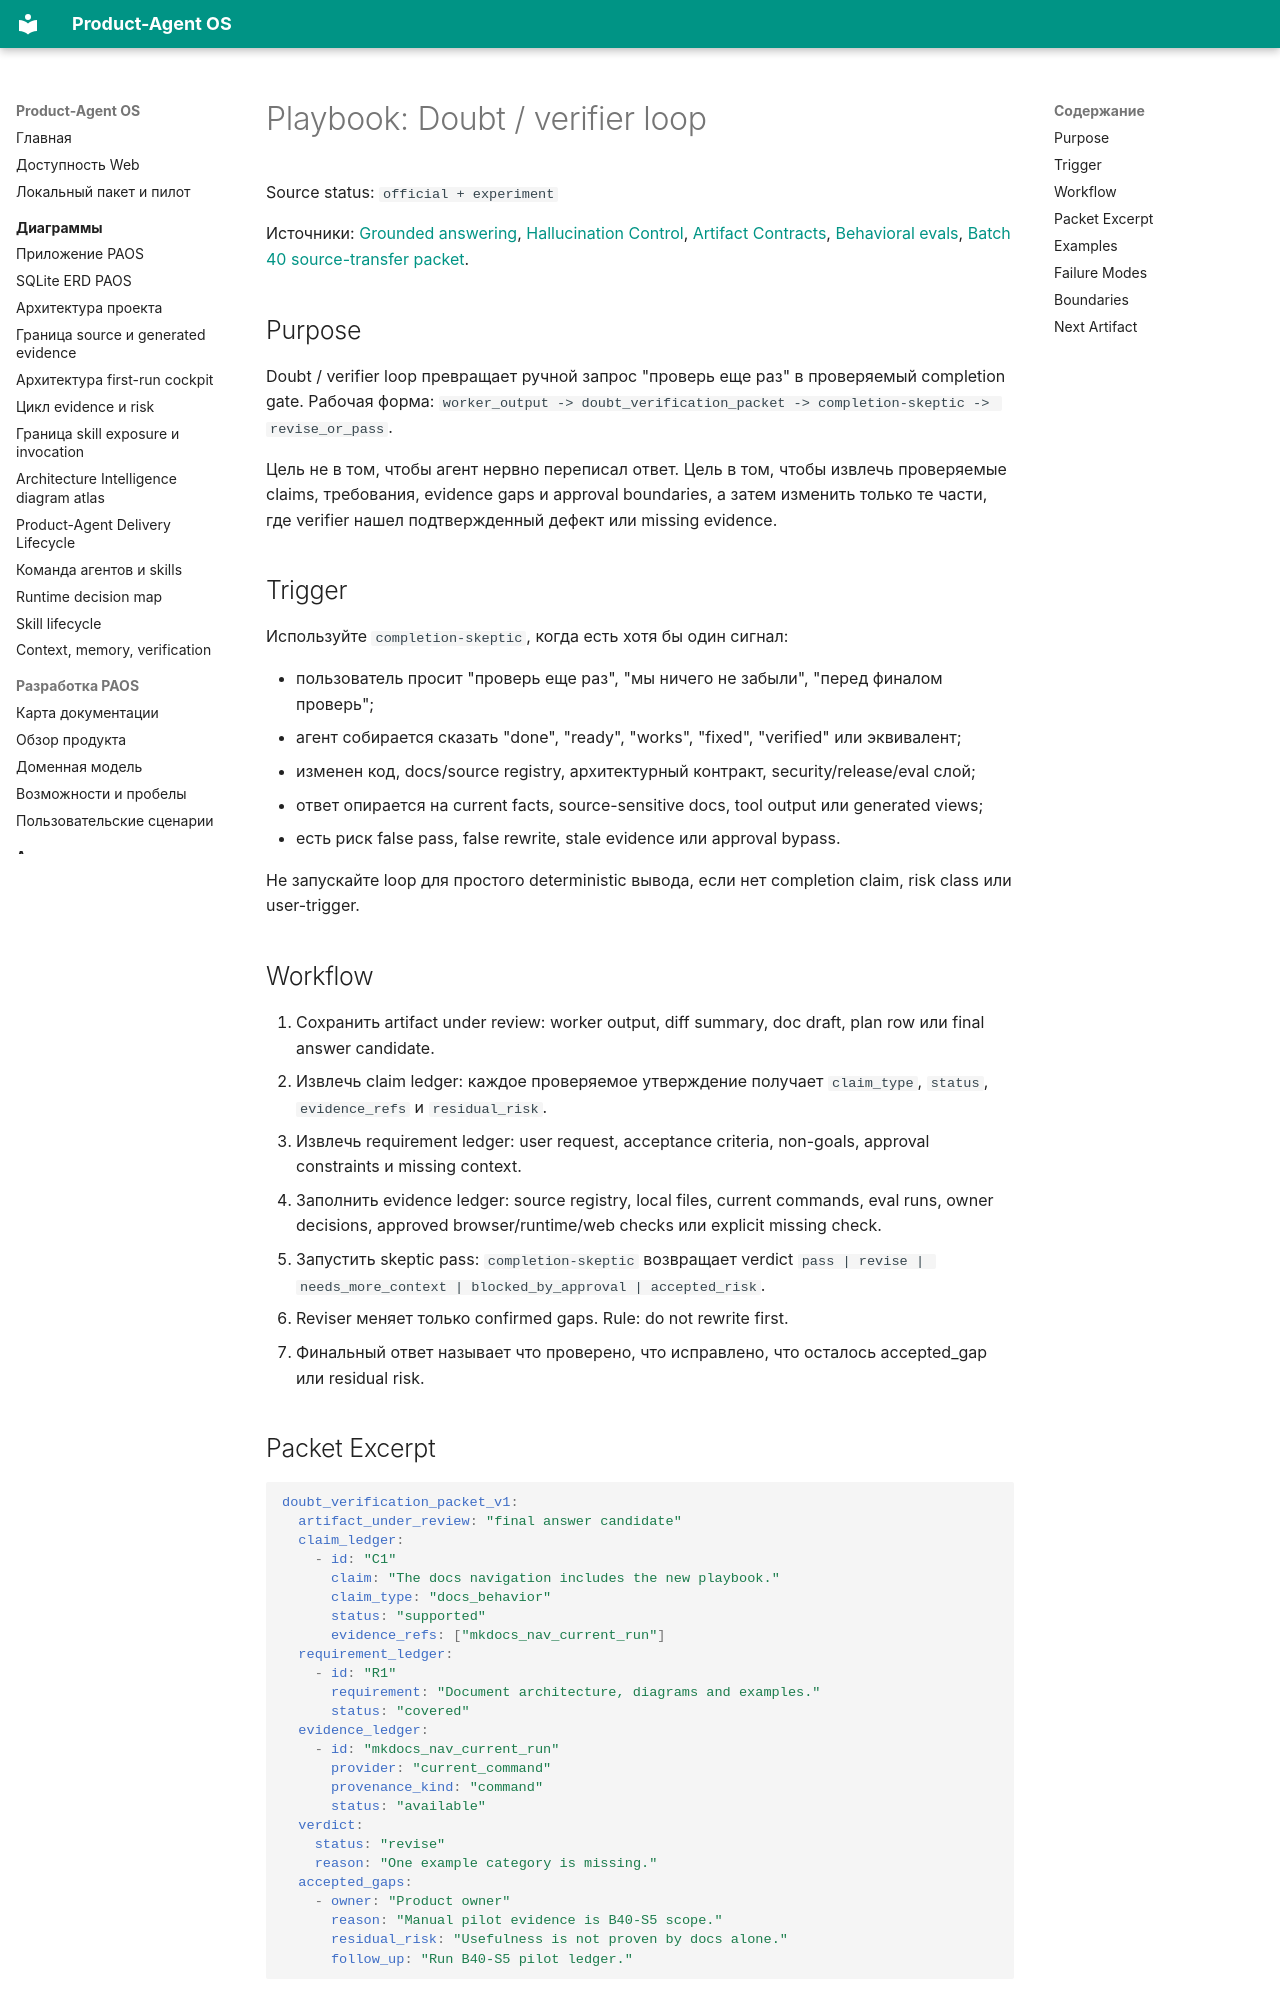

repository: alexroadcaster/product-agent-os · page: playbooks/doubt-verification-loop.html · generator: mkdocs

# Playbook: Doubt / verifier loop

Source status: `official + experiment`

Источники: [Grounded answering](grounded-answering.md), [Hallucination Control](../prompting/anti-hallucination.md), [Artifact Contracts](../product-agent-os/artifact-contracts.md), [Behavioral evals](../product-agent-os/behavioral-evals.md), [Batch 40 source-transfer packet](../sources/product-agent-os-batch40-doubt-verifier-source-transfer.md).

## Purpose

Doubt / verifier loop превращает ручной запрос "проверь еще раз" в проверяемый completion gate. Рабочая форма: `worker_output -> doubt_verification_packet -> completion-skeptic -> revise_or_pass`.

Цель не в том, чтобы агент нервно переписал ответ. Цель в том, чтобы извлечь проверяемые claims, требования, evidence gaps и approval boundaries, а затем изменить только те части, где verifier нашел подтвержденный дефект или missing evidence.

## Trigger

Используйте `completion-skeptic`, когда есть хотя бы один сигнал:

- пользователь просит "проверь еще раз", "мы ничего не забыли", "перед финалом проверь";
- агент собирается сказать "done", "ready", "works", "fixed", "verified" или эквивалент;
- изменен код, docs/source registry, архитектурный контракт, security/release/eval слой;
- ответ опирается на current facts, source-sensitive docs, tool output или generated views;
- есть риск false pass, false rewrite, stale evidence или approval bypass.

Не запускайте loop для простого deterministic вывода, если нет completion claim, risk class или user-trigger.

## Workflow

1. Сохранить artifact under review: worker output, diff summary, doc draft, plan row или final answer candidate.
2. Извлечь claim ledger: каждое проверяемое утверждение получает `claim_type`, `status`, `evidence_refs` и `residual_risk`.
3. Извлечь requirement ledger: user request, acceptance criteria, non-goals, approval constraints и missing context.
4. Заполнить evidence ledger: source registry, local files, current commands, eval runs, owner decisions, approved browser/runtime/web checks или explicit missing check.
5. Запустить skeptic pass: `completion-skeptic` возвращает verdict `pass | revise | needs_more_context | blocked_by_approval | accepted_risk`.
6. Reviser меняет только confirmed gaps. Rule: do not rewrite first.
7. Финальный ответ называет что проверено, что исправлено, что осталось accepted_gap или residual risk.

## Packet Excerpt

```yaml
doubt_verification_packet_v1:
  artifact_under_review: "final answer candidate"
  claim_ledger:
    - id: "C1"
      claim: "The docs navigation includes the new playbook."
      claim_type: "docs_behavior"
      status: "supported"
      evidence_refs: ["mkdocs_nav_current_run"]
  requirement_ledger:
    - id: "R1"
      requirement: "Document architecture, diagrams and examples."
      status: "covered"
  evidence_ledger:
    - id: "mkdocs_nav_current_run"
      provider: "current_command"
      provenance_kind: "command"
      status: "available"
  verdict:
    status: "revise"
    reason: "One example category is missing."
  accepted_gaps:
    - owner: "Product owner"
      reason: "Manual pilot evidence is B40-S5 scope."
      residual_risk: "Usefulness is not proven by docs alone."
      follow_up: "Run B40-S5 pilot ledger."
```
